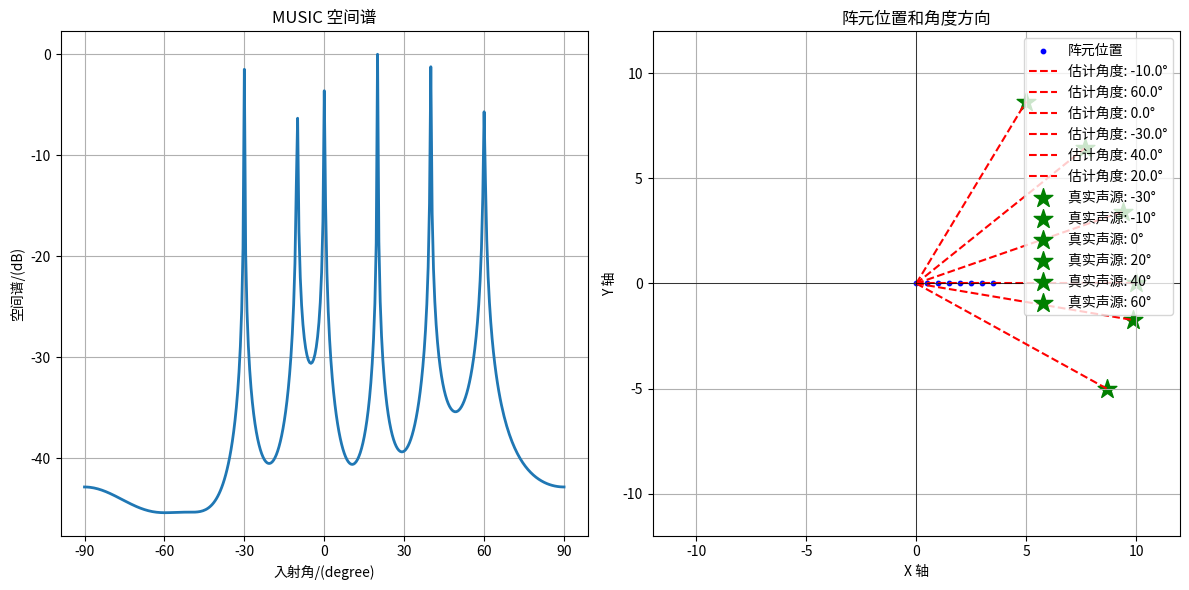

Write Python code to recreate this figure.
import numpy as np
import matplotlib.pyplot as plt

# MUSIC for Uniform Linear Array
derad = np.pi / 180  # 角度->弧度
N = 8                # 阵元个数
M = 6                # 信源数目
theta = np.array([-30, -10, 0, 20, 40, 60])  # 待估计角度
snr = 10             # 信噪比
K = 512              # 快拍数

dd = 0.5             # 阵元间距
d = np.arange(0, N) * dd
A = np.exp(-1j * 2 * np.pi * d.reshape(-1, 1) @ np.sin(theta * derad).reshape(1, -1))  # 方向矢量

# 构建信号模型
S = np.random.randn(M, K)  # 信源信号，入射信号
X = A @ S  # 构造接收信号
X1 = X + np.random.randn(*X.shape) * 10 ** (-snr / 20)  # 将白色高斯噪声添加到信号中

# 计算协方差矩阵
Rxx = X1 @ X1.conj().T / K

# 特征值分解
EVA, EV = np.linalg.eig(Rxx)  # 特征值分解
EVA = np.real(EVA)  # 取实部
idx = np.argsort(EVA)  # 将特征值排序 从小到大
EV = EV[:, idx[::-1]]  # 对应特征矢量排序

# 遍历每个角度，计算空间谱
Pmusic = np.zeros(361)
angles = np.linspace(-90, 90, 361)  # 生成角度范围
for iang, angle in enumerate(angles):
    phim = derad * angle
    a = np.exp(-1j * 2 * np.pi * d * np.sin(phim)).reshape(-1, 1)
    En = EV[:, M:N]  # 取矩阵的第M+1到N列组成噪声子空间
    Pmusic[iang] = 1 / np.abs(a.conj().T @ En @ En.conj().T @ a)

Pmusic = np.abs(Pmusic)
Pmmax = np.max(Pmusic)
Pmusic = 10 * np.log10(Pmusic / Pmmax)  # 归一化处理

# 找到空间谱的峰值（估计的角度）
peak_indices = np.argsort(Pmusic)[-M:]  # 找到最大的 M 个峰值
estimated_angles = angles[peak_indices]  # 获取对应的角度
print("估计的角度值：", np.sort(estimated_angles))  # 打印估计的角度值

# 绘图：空间谱
plt.figure(figsize=(12, 6))

# 空间谱图
plt.subplot(1, 2, 1)
plt.plot(angles, Pmusic, linewidth=2)
plt.xlabel('入射角/(degree)')
plt.ylabel('空间谱/(dB)')
plt.xticks(np.arange(-90, 91, 30))
plt.grid(True)
plt.title('MUSIC 空间谱')

# 阵元位置和角度方向图
plt.subplot(1, 2, 2)
# 绘制阵元位置
array_positions = np.vstack((d, np.zeros(N)))  # 阵元位置 (x, y)
plt.scatter(array_positions[0], array_positions[1], color='blue', label='阵元位置', s=10)

# 绘制估计的角度方向
for angle in estimated_angles:
    x_end = 10 * np.cos(angle * derad)  # 直线终点 x
    y_end = 10 * np.sin(angle * derad)  # 直线终点 y
    plt.plot([0, x_end], [0, y_end], 'r--', label=f'估计角度: {angle:.1f}°')

# 绘制声源位置（假设声源在远场，方向与估计角度一致）
source_distance = 10  # 假设声源距离
for angle in theta:
    x_source = source_distance * np.cos(angle * derad)
    y_source = source_distance * np.sin(angle * derad)
    plt.scatter(x_source, y_source, color='green', marker='*', s=200, label=f'真实声源: {angle}°')

plt.xlim(-12, 12)
plt.ylim(-12, 12)
plt.xlabel('X 轴')
plt.ylabel('Y 轴')
plt.axhline(0, color='black', linewidth=0.5)
plt.axvline(0, color='black', linewidth=0.5)
plt.grid(True)
plt.legend(loc='upper right')
plt.title('阵元位置和角度方向')

plt.tight_layout()
plt.show()